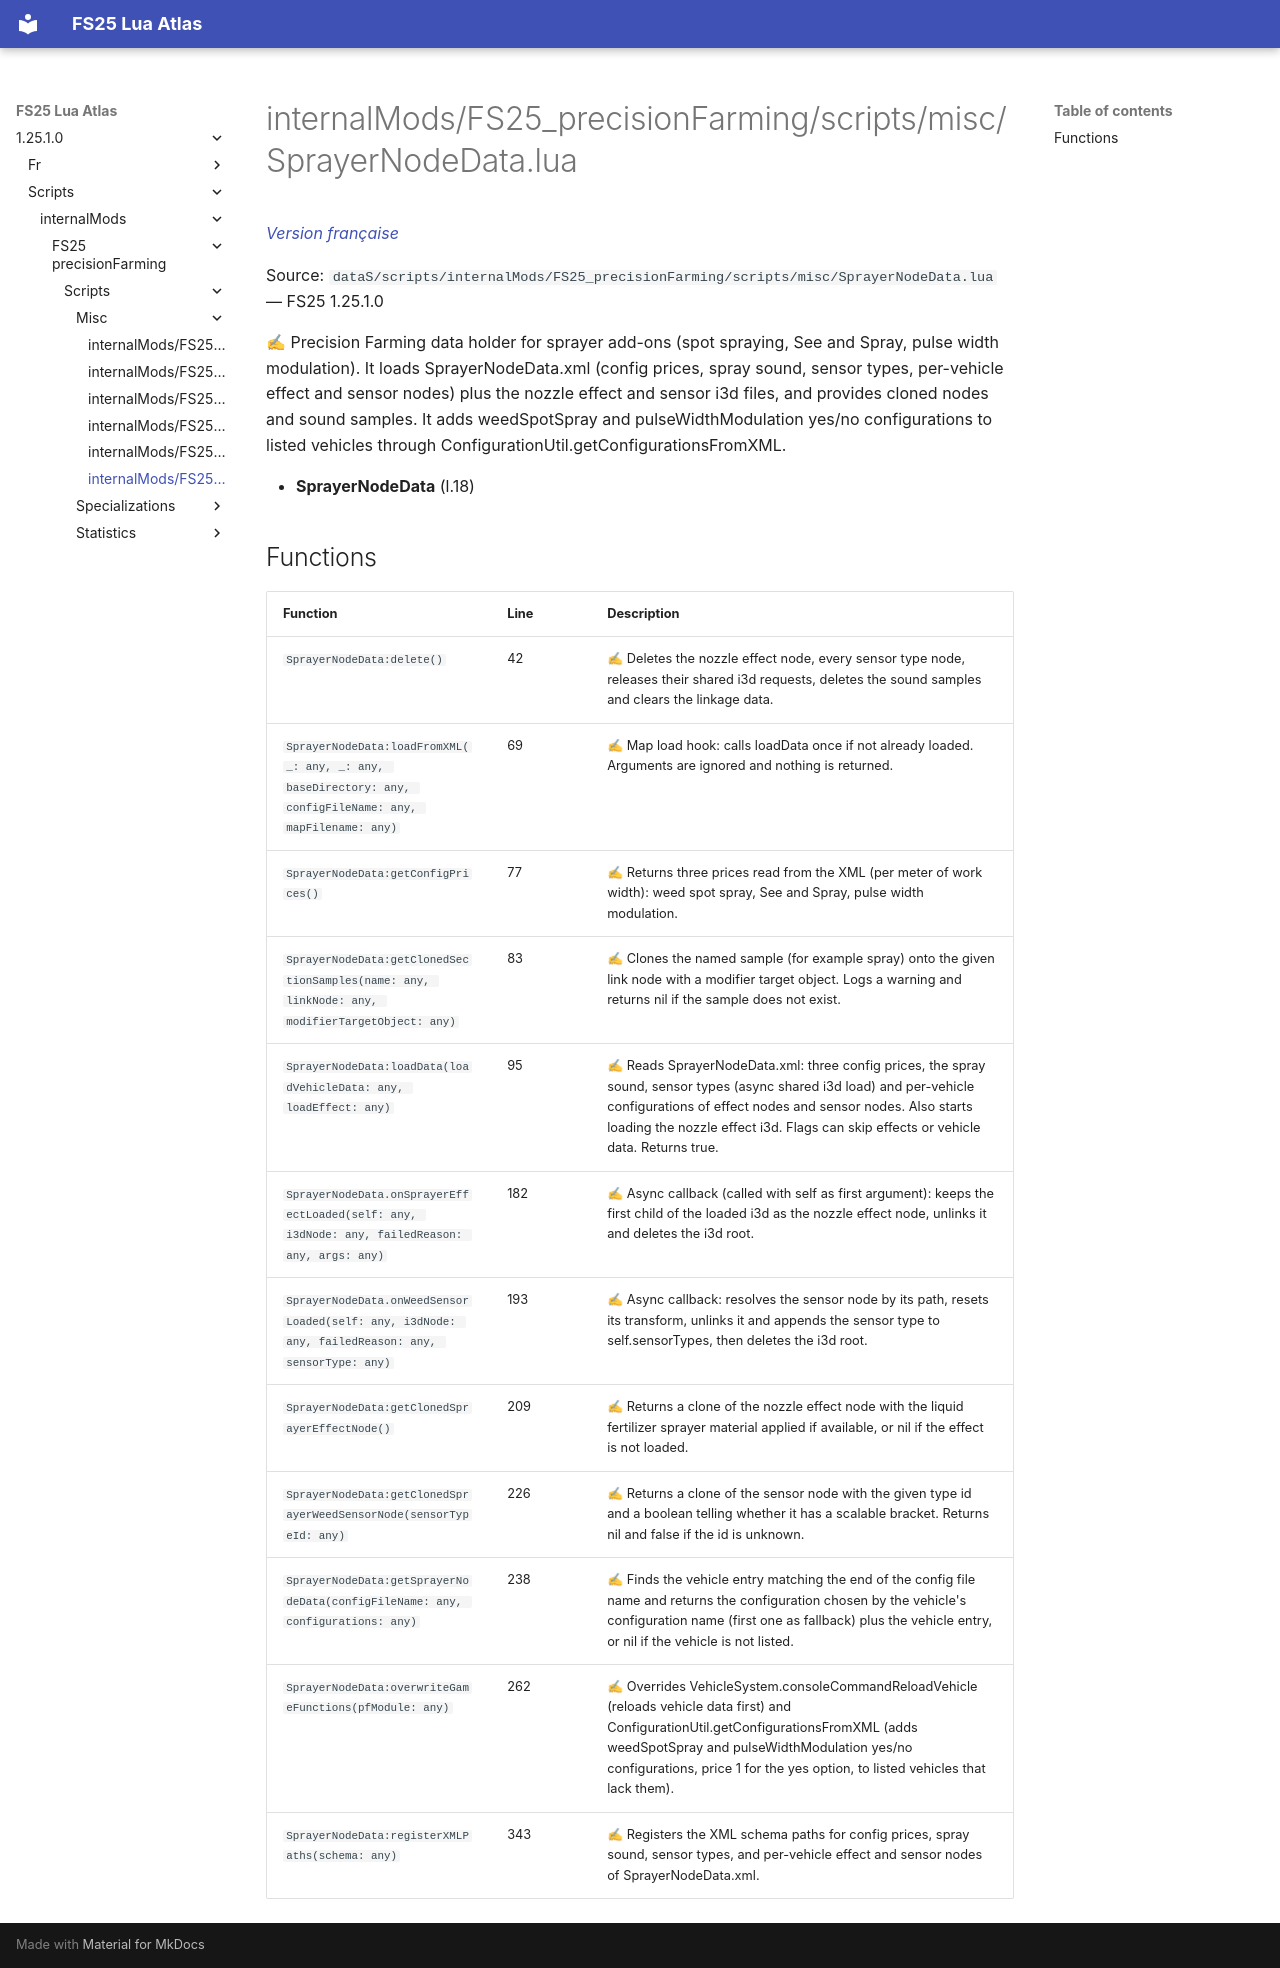

repository: Tim0219800/fs25-lua-atlas · page: 1.25.1.0/scripts/internalMods/FS25_precisionFarming/scripts/misc/SprayerNodeData.html · generator: mkdocs

# internalMods/FS25_precisionFarming/scripts/misc/SprayerNodeData.lua

*[Version française](../../../../../fr/scripts/internalMods/FS25_precisionFarming/scripts/misc/SprayerNodeData.md)*

Source: `dataS/scripts/internalMods/FS25_precisionFarming/scripts/misc/SprayerNodeData.lua` — FS25 1.25.1.0

✍ Precision Farming data holder for sprayer add-ons (spot spraying, See and Spray, pulse width modulation). It loads SprayerNodeData.xml (config prices, spray sound, sensor types, per-vehicle effect and sensor nodes) plus the nozzle effect and sensor i3d files, and provides cloned nodes and sound samples. It adds weedSpotSpray and pulseWidthModulation yes/no configurations to listed vehicles through ConfigurationUtil.getConfigurationsFromXML.

- **SprayerNodeData** (l.18)

## Functions

| Function | Line | Description |
|---|---|---|
| `SprayerNodeData:delete()` | 42 | ✍ Deletes the nozzle effect node, every sensor type node, releases their shared i3d requests, deletes the sound samples and clears the linkage data. |
| `SprayerNodeData:loadFromXML(_: any, _: any, baseDirectory: any, configFileName: any, mapFilename: any)` | 69 | ✍ Map load hook: calls loadData once if not already loaded. Arguments are ignored and nothing is returned. |
| `SprayerNodeData:getConfigPrices()` | 77 | ✍ Returns three prices read from the XML (per meter of work width): weed spot spray, See and Spray, pulse width modulation. |
| `SprayerNodeData:getClonedSectionSamples(name: any, linkNode: any, modifierTargetObject: any)` | 83 | ✍ Clones the named sample (for example spray) onto the given link node with a modifier target object. Logs a warning and returns nil if the sample does not exist. |
| `SprayerNodeData:loadData(loadVehicleData: any, loadEffect: any)` | 95 | ✍ Reads SprayerNodeData.xml: three config prices, the spray sound, sensor types (async shared i3d load) and per-vehicle configurations of effect nodes and sensor nodes. Also starts loading the nozzle effect i3d. Flags can skip effects or vehicle data. Returns true. |
| `SprayerNodeData.onSprayerEffectLoaded(self: any, i3dNode: any, failedReason: any, args: any)` | 182 | ✍ Async callback (called with self as first argument): keeps the first child of the loaded i3d as the nozzle effect node, unlinks it and deletes the i3d root. |
| `SprayerNodeData.onWeedSensorLoaded(self: any, i3dNode: any, failedReason: any, sensorType: any)` | 193 | ✍ Async callback: resolves the sensor node by its path, resets its transform, unlinks it and appends the sensor type to self.sensorTypes, then deletes the i3d root. |
| `SprayerNodeData:getClonedSprayerEffectNode()` | 209 | ✍ Returns a clone of the nozzle effect node with the liquid fertilizer sprayer material applied if available, or nil if the effect is not loaded. |
| `SprayerNodeData:getClonedSprayerWeedSensorNode(sensorTypeId: any)` | 226 | ✍ Returns a clone of the sensor node with the given type id and a boolean telling whether it has a scalable bracket. Returns nil and false if the id is unknown. |
| `SprayerNodeData:getSprayerNodeData(configFileName: any, configurations: any)` | 238 | ✍ Finds the vehicle entry matching the end of the config file name and returns the configuration chosen by the vehicle's configuration name (first one as fallback) plus the vehicle entry, or nil if the vehicle is not listed. |
| `SprayerNodeData:overwriteGameFunctions(pfModule: any)` | 262 | ✍ Overrides VehicleSystem.consoleCommandReloadVehicle (reloads vehicle data first) and ConfigurationUtil.getConfigurationsFromXML (adds weedSpotSpray and pulseWidthModulation yes/no configurations, price 1 for the yes option, to listed vehicles that lack them). |
| `SprayerNodeData:registerXMLPaths(schema: any)` | 343 | ✍ Registers the XML schema paths for config prices, spray sound, sensor types, and per-vehicle effect and sensor nodes of SprayerNodeData.xml. |
